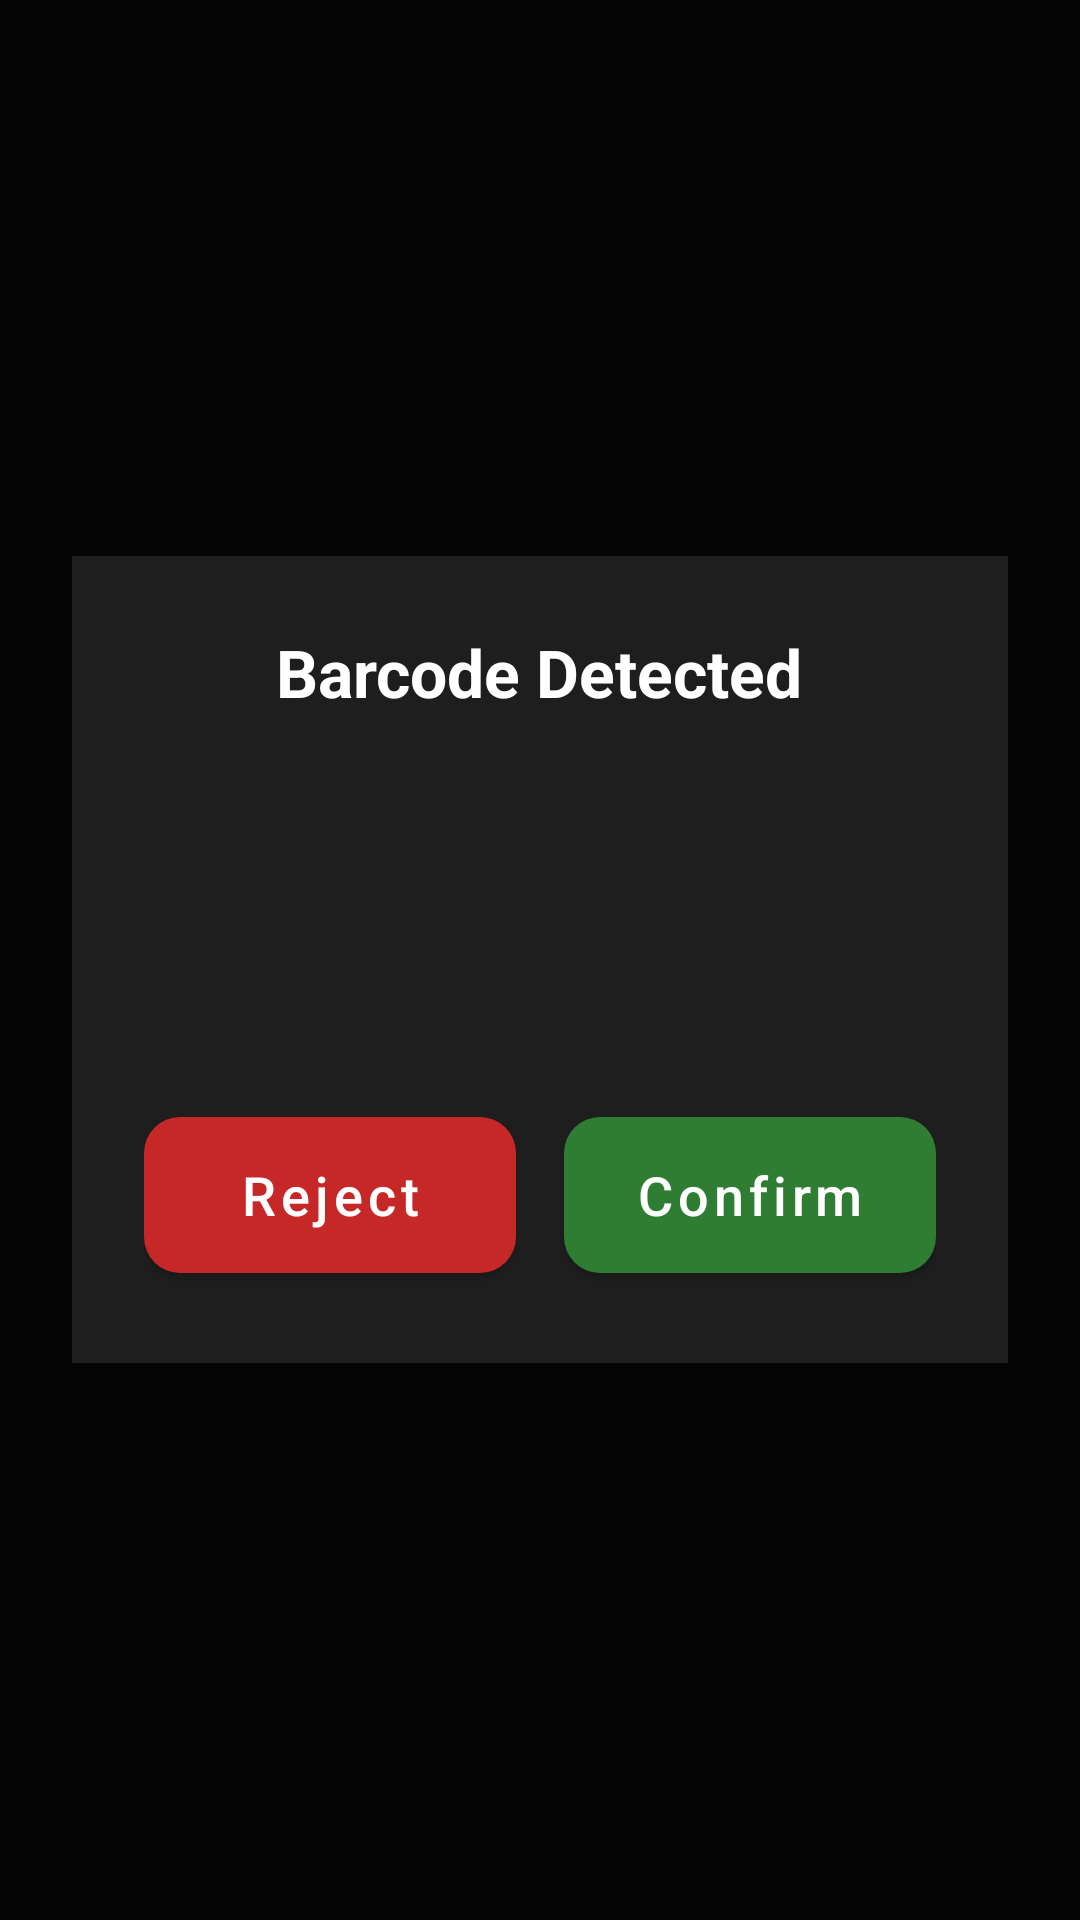

Layout XML and referenced resources for this Android screen:
<!-- AndroidManifest.xml: application theme Theme.ManifestSync -->
<!-- res/layout/layout_pending_confirm.xml -->
<?xml version="1.0" encoding="utf-8"?>
<FrameLayout xmlns:android="http://schemas.android.com/apk/res/android"
    xmlns:app="http://schemas.android.com/apk/res-auto"
    android:id="@+id/pendingConfirmRoot"
    android:layout_width="match_parent"
    android:layout_height="match_parent"
    android:background="@color/pending_overlay">

    
    <LinearLayout
        android:layout_width="match_parent"
        android:layout_height="wrap_content"
        android:layout_gravity="center"
        android:layout_marginStart="24dp"
        android:layout_marginEnd="24dp"
        android:background="@color/surface_dark"
        android:gravity="center_horizontal"
        android:orientation="vertical"
        android:padding="24dp">

        <TextView
            android:layout_width="wrap_content"
            android:layout_height="wrap_content"
            android:text="@string/confirm_title"
            android:textColor="@color/text_primary"
            android:textSize="22sp"
            android:textStyle="bold" />

        
        <TextView
            android:id="@+id/txtConfirmBarcode"
            android:layout_width="wrap_content"
            android:layout_height="wrap_content"
            android:layout_marginTop="16dp"
            android:fontFamily="monospace"
            android:textColor="@color/text_secondary"
            android:textSize="16sp" />

        
        <TextView
            android:id="@+id/txtConfirmMatch"
            android:layout_width="wrap_content"
            android:layout_height="wrap_content"
            android:layout_marginTop="12dp"
            android:gravity="center"
            android:textColor="@color/white"
            android:textSize="20sp"
            android:textStyle="bold" />

        
        <TextView
            android:id="@+id/txtConfirmScanCount"
            android:layout_width="wrap_content"
            android:layout_height="wrap_content"
            android:layout_marginTop="8dp"
            android:textColor="@color/text_secondary"
            android:textSize="14sp" />

        
        <LinearLayout
            android:layout_width="match_parent"
            android:layout_height="wrap_content"
            android:layout_marginTop="24dp"
            android:gravity="center"
            android:orientation="horizontal">

            <com.google.android.material.button.MaterialButton
                android:id="@+id/btnConfirmReject"
                style="@style/Widget.ManifestSync.Button.Large"
                android:layout_width="0dp"
                android:layout_height="wrap_content"
                android:layout_marginEnd="8dp"
                android:layout_weight="1"
                android:text="@string/btn_reject"
                app:backgroundTint="@color/reject_red" />

            <com.google.android.material.button.MaterialButton
                android:id="@+id/btnConfirmAccept"
                style="@style/Widget.ManifestSync.Button.Large"
                android:layout_width="0dp"
                android:layout_height="wrap_content"
                android:layout_marginStart="8dp"
                android:layout_weight="1"
                android:text="@string/btn_confirm"
                app:backgroundTint="@color/confirm_green" />
        </LinearLayout>

        
    </LinearLayout>

</FrameLayout>
<!-- resources referenced by this layout -->
<resources>
  <color name="confirm_green">#2E7D32</color>
  <color name="pending_overlay">#CC000000</color>
  <color name="reject_red">#C62828</color>
  <color name="surface_dark">#1E1E1E</color>
  <color name="text_primary">#FFFFFFFF</color>
  <color name="text_secondary">#B3FFFFFF</color>
  <color name="white">#FFFFFFFF</color>
  <string name="btn_confirm">Confirm</string>
  <string name="btn_reject">Reject</string>
  <string name="confirm_title">Barcode Detected</string>
  <style name="Widget.ManifestSync.Button.Large" parent="Widget.MaterialComponents.Button">
          <item name="android:minHeight">64dp</item>
          <item name="android:textSize">18sp</item>
          <item name="android:textAllCaps">false</item>
          <item name="cornerRadius">12dp</item>
      </style>
  <style name="Theme.ManifestSync" parent="Theme.MaterialComponents.DayNight.NoActionBar">
          <item name="colorPrimary">@color/primary</item>
          <item name="colorPrimaryDark">@color/primary_dark</item>
          <item name="colorAccent">@color/accent</item>
          <item name="android:colorBackground">@color/background_dark</item>
          <item name="android:textColorPrimary">@color/text_primary</item>
          <item name="android:textColorSecondary">@color/text_secondary</item>
          <item name="android:statusBarColor">@color/black</item>
          <item name="android:windowBackground">@color/background_dark</item>
      </style>
  <color name="primary">#1565C0</color>
  <color name="primary_dark">#0D47A1</color>
  <color name="accent">#FF6F00</color>
  <color name="background_dark">#121212</color>
  <color name="black">#FF000000</color>
</resources>
